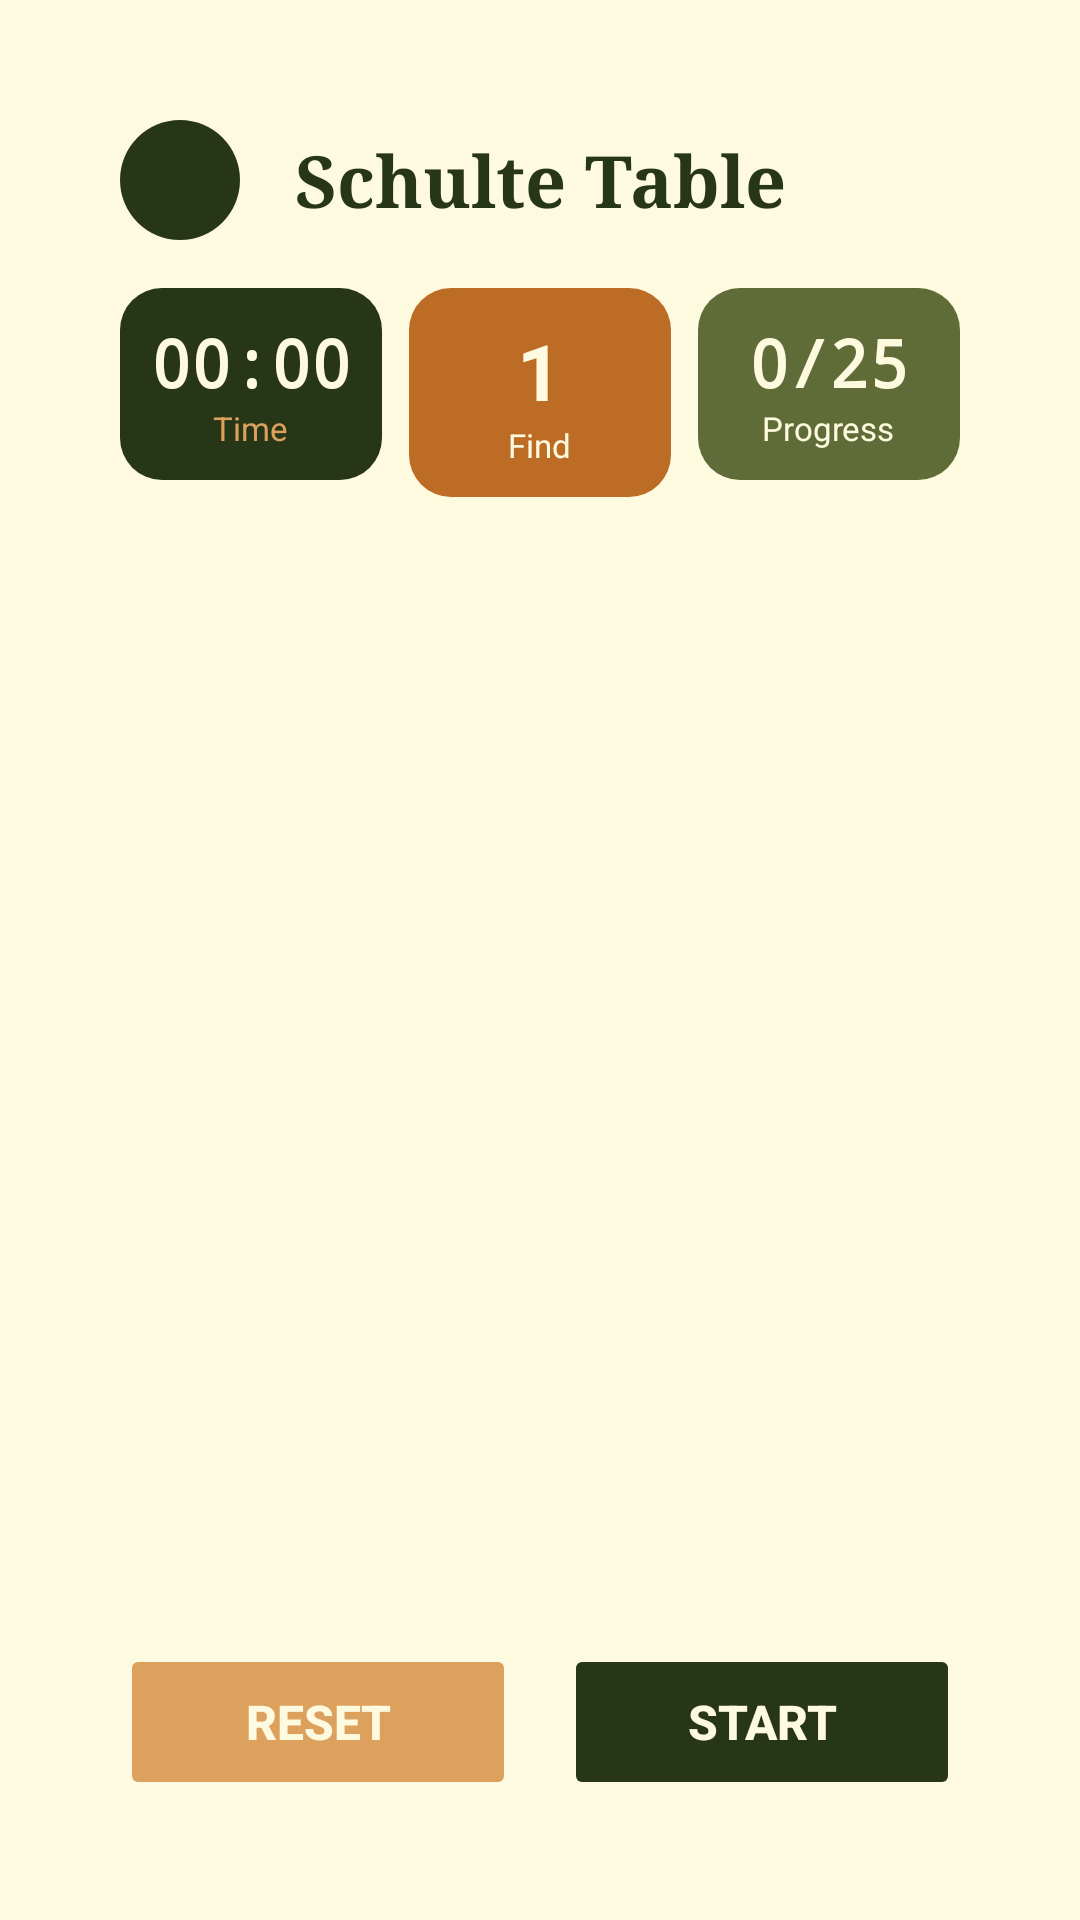

This screen was rendered from an Android layout file. Write that file and the resources it references.
<!-- AndroidManifest.xml: application theme Theme.Tranquilo -->
<!-- res/layout/activity_schulte_table.xml -->
<?xml version="1.0" encoding="utf-8"?>
<LinearLayout xmlns:android="http://schemas.android.com/apk/res/android"
    xmlns:app="http://schemas.android.com/apk/res-auto"
    android:layout_width="match_parent"
    android:layout_height="match_parent"
    android:orientation="vertical"
    android:background="#FEFAE0"
    android:fitsSystemWindows="true"
    android:padding="20dp">
    <LinearLayout
        android:layout_width="match_parent"
        android:layout_height="match_parent"
        android:orientation="vertical"
        android:padding="20dp">

    <LinearLayout
        android:layout_width="match_parent"
        android:layout_height="wrap_content"
        android:orientation="horizontal"
        android:gravity="center_vertical"
        android:layout_marginBottom="16dp">

        <ImageButton
            android:id="@+id/btnBack"
            android:layout_width="40dp"
            android:layout_height="40dp"
            android:background="@drawable/bg_circle_dark_green"
            android:src="@drawable/ic_arrow_back"
            android:contentDescription="Back"
            app:tint="#FEFAE0" />

        <TextView
            android:layout_width="0dp"
            android:layout_height="wrap_content"
            android:layout_weight="1"
            android:text="Schulte Table"
            android:textSize="24sp"
            android:textStyle="bold"
            android:textColor="#283618"
            android:fontFamily="serif"
            android:gravity="center" />

        <ImageView
            android:id="@+id/btnSettings"
            android:layout_width="40dp"
            android:layout_height="40dp"
            android:background="@drawable/bg_circle_light_green"
            android:src="@drawable/ic_settings"
            android:contentDescription="Settings"
            android:visibility="invisible"
            app:tint="#FEFAE0" />

    </LinearLayout>

    <LinearLayout
        android:layout_width="match_parent"
        android:layout_height="wrap_content"
        android:orientation="horizontal"
        android:layout_marginBottom="16dp"
        android:weightSum="3">

        <LinearLayout
            android:layout_width="0dp"
            android:layout_height="wrap_content"
            android:layout_weight="1"
            android:orientation="vertical"
            android:gravity="center"
            android:background="@drawable/bg_card_dark_green"
            android:padding="10dp"
            android:layout_marginEnd="6dp">

            <TextView
                android:id="@+id/tvTimer"
                android:layout_width="wrap_content"
                android:layout_height="wrap_content"
                android:text="00:00"
                android:textSize="22sp"
                android:textStyle="bold"
                android:textColor="#FEFAE0"
                android:fontFamily="monospace" />

            <TextView
                android:layout_width="wrap_content"
                android:layout_height="wrap_content"
                android:text="Time"
                android:textSize="11sp"
                android:textColor="#DDA15E" />
        </LinearLayout>

        <LinearLayout
            android:layout_width="0dp"
            android:layout_height="wrap_content"
            android:layout_weight="1"
            android:orientation="vertical"
            android:gravity="center"
            android:background="@drawable/bg_card_caramel"
            android:padding="10dp"
            android:layout_marginStart="3dp"
            android:layout_marginEnd="3dp">

            <TextView
                android:id="@+id/tvCurrentNumber"
                android:layout_width="wrap_content"
                android:layout_height="wrap_content"
                android:text="1"
                android:textSize="26sp"
                android:textStyle="bold"
                android:textColor="#FEFAE0" />

            <TextView
                android:layout_width="wrap_content"
                android:layout_height="wrap_content"
                android:text="Find"
                android:textSize="11sp"
                android:textColor="#FEFAE0" />
        </LinearLayout>

        <LinearLayout
            android:layout_width="0dp"
            android:layout_height="wrap_content"
            android:layout_weight="1"
            android:orientation="vertical"
            android:gravity="center"
            android:background="@drawable/bg_card_light_green"
            android:padding="10dp"
            android:layout_marginStart="6dp">

            <TextView
                android:id="@+id/tvScore"
                android:layout_width="wrap_content"
                android:layout_height="wrap_content"
                android:text="0/25"
                android:textSize="22sp"
                android:textStyle="bold"
                android:textColor="#FEFAE0"
                android:fontFamily="monospace" />

            <TextView
                android:layout_width="wrap_content"
                android:layout_height="wrap_content"
                android:text="Progress"
                android:textSize="11sp"
                android:textColor="#FEFAE0" />
        </LinearLayout>

    </LinearLayout>

    <GridLayout
        android:id="@+id/schulteGrid"
        android:layout_width="match_parent"
        android:layout_height="0dp"
        android:layout_weight="1"
        android:rowCount="5"
        android:columnCount="5"
        android:useDefaultMargins="false"
        android:layout_marginBottom="16dp" />

    <LinearLayout
        android:layout_width="match_parent"
        android:layout_height="wrap_content"
        android:orientation="horizontal"
        android:weightSum="2"
        android:layout_marginTop="4dp">

        <Button
            android:id="@+id/btnReset"
            android:layout_width="0dp"
            android:layout_height="52dp"
            android:layout_weight="1"
            android:text="Reset"
            android:textColor="#FEFAE0"
            android:textSize="16sp"
            android:textStyle="bold"
            android:backgroundTint="#DDA15E"
            android:layout_marginEnd="8dp"
            android:stateListAnimator="@null"/>

        <Button
            android:id="@+id/btnStartPause"
            android:layout_width="0dp"
            android:layout_height="52dp"
            android:layout_weight="1"
            android:text="Start"
            android:textColor="#FEFAE0"
            android:textSize="16sp"
            android:textStyle="bold"
            android:backgroundTint="#283618"
            android:layout_marginStart="8dp"
            android:stateListAnimator="@null"/>

    </LinearLayout>

    </LinearLayout>
</LinearLayout>
<!-- resources referenced by this layout -->
<resources>
  <!-- drawable bg_card_caramel (drawable) -->
  <?xml version="1.0" encoding="utf-8"?>
  <shape xmlns:android="http://schemas.android.com/apk/res/android"
      android:shape="rectangle">
      <solid android:color="#BC6C25" />
      <corners android:radius="14dp" />
  </shape>
  <!-- drawable bg_card_dark_green (drawable) -->
  <?xml version="1.0" encoding="utf-8"?>
  <shape xmlns:android="http://schemas.android.com/apk/res/android"
      android:shape="rectangle">
      <solid android:color="#283618" />
      <corners android:radius="14dp" />
  </shape>
  <!-- drawable bg_card_light_green (drawable) -->
  <?xml version="1.0" encoding="utf-8"?>
  <shape xmlns:android="http://schemas.android.com/apk/res/android"
      android:shape="rectangle">
      <solid android:color="#606C38" />
      <corners android:radius="14dp" />
  </shape>
  <!-- drawable bg_circle_dark_green (drawable) -->
  <?xml version="1.0" encoding="utf-8"?>
  <shape xmlns:android="http://schemas.android.com/apk/res/android"
      android:shape="oval">
      <solid android:color="#283618" />
  </shape>
  <!-- drawable bg_circle_light_green (drawable) -->
  <?xml version="1.0" encoding="utf-8"?>
  <shape xmlns:android="http://schemas.android.com/apk/res/android"
      android:shape="oval">
      <solid android:color="#606C38" />
  </shape>
  <!-- drawable ic_settings: png bitmap (drawable, 3349 bytes) -->
  <style name="Theme.Tranquilo" parent="Base.Theme.Tranquilo" />
  <style name="Base.Theme.Tranquilo" parent="Theme.Material3.DayNight.NoActionBar">
          
          
      </style>
</resources>
